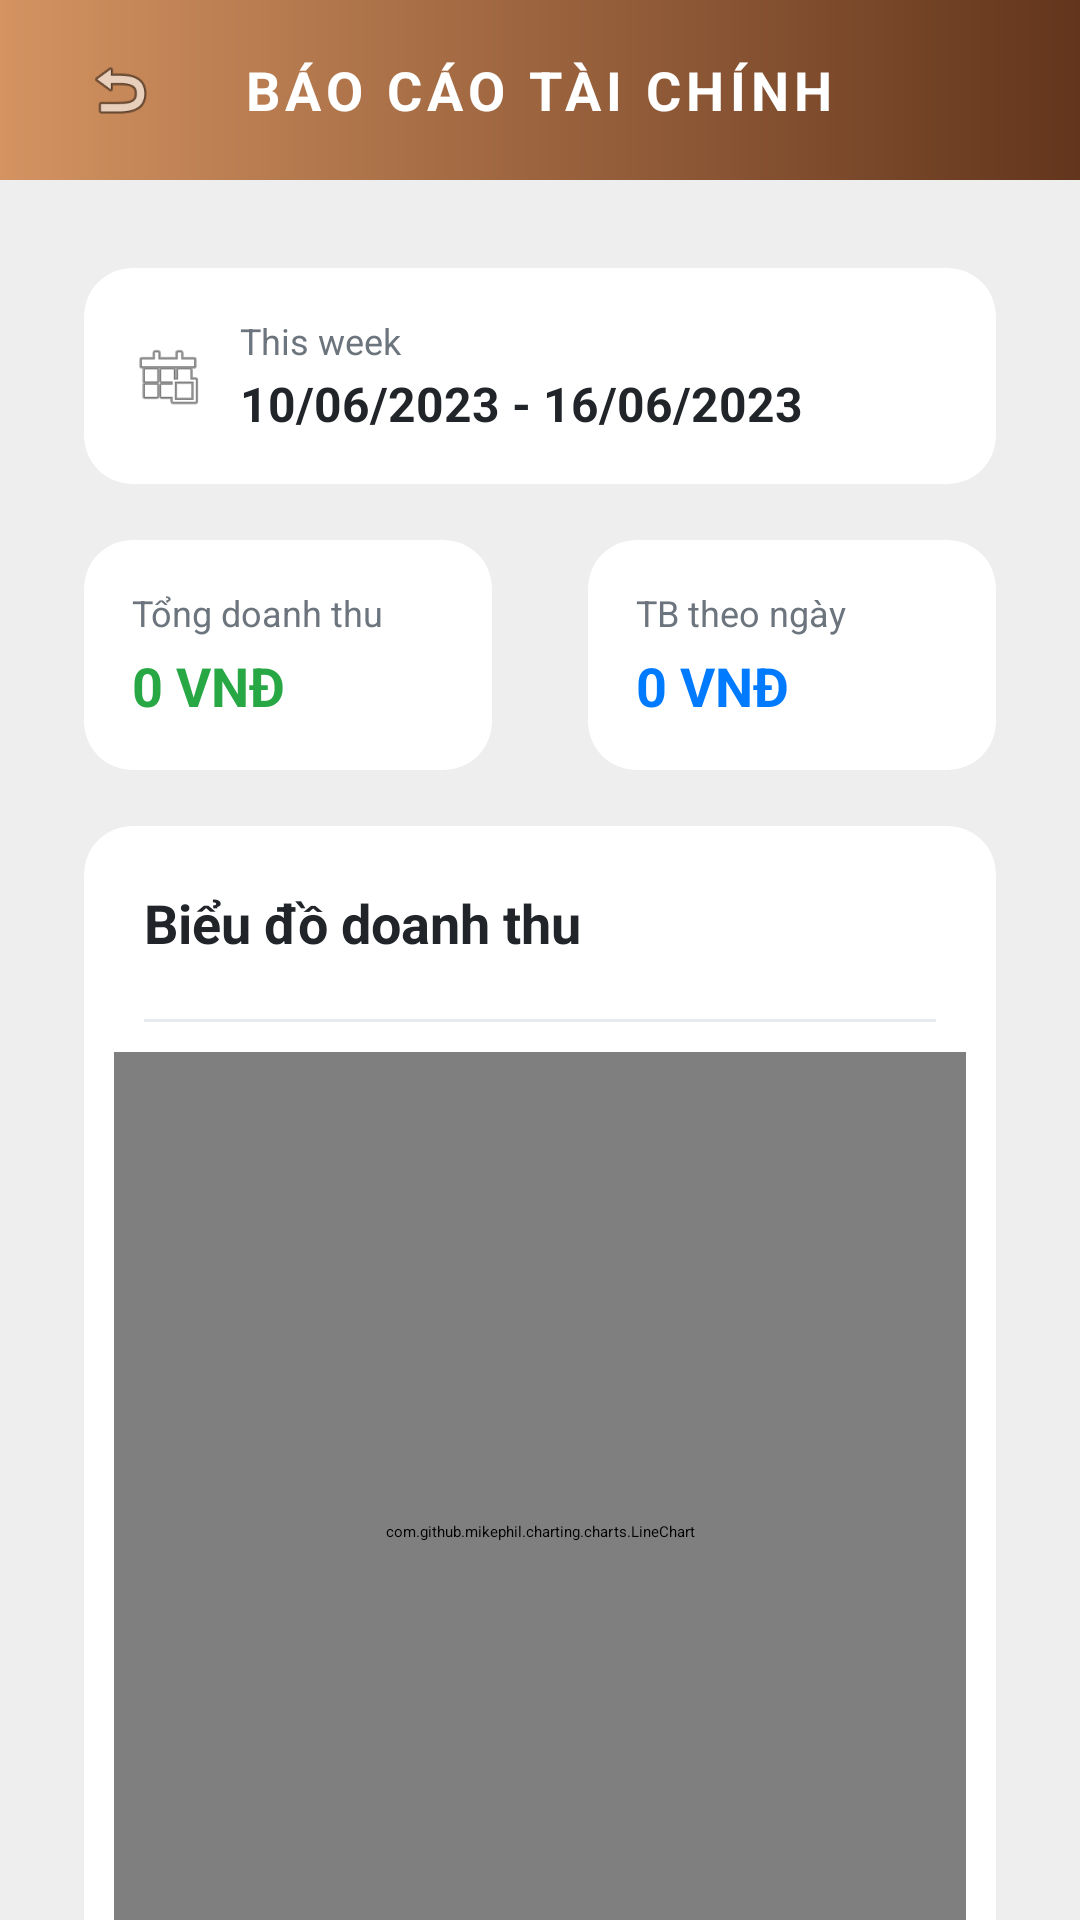

Produce the Android XML layout that renders to this screen, including the resource entries it uses.
<!-- AndroidManifest.xml: application theme Theme.PRM392_CoffeeShopManagement -->
<!-- res/layout/activity_financial_report.xml -->
<?xml version="1.0" encoding="utf-8"?>
<LinearLayout xmlns:android="http://schemas.android.com/apk/res/android"
    xmlns:app="http://schemas.android.com/apk/res-auto"
    xmlns:tools="http://schemas.android.com/tools"
    android:layout_width="match_parent"
    android:layout_height="match_parent"
    android:background="#EEEEEE"
    android:orientation="vertical"
    tools:context=".activity.FinancialReportActivity">

    
    <androidx.cardview.widget.CardView
        android:layout_width="match_parent"
        android:layout_height="wrap_content"
        app:cardCornerRadius="0dp"
        app:cardElevation="6dp">

        <RelativeLayout
            android:layout_width="match_parent"
            android:layout_height="60dp"
            android:background="@drawable/brown_gardient"
            android:paddingStart="16dp"
            android:paddingEnd="16dp">

            <ImageButton
                android:id="@+id/btnBack"
                android:layout_width="48dp"
                android:layout_height="48dp"
                android:layout_centerVertical="true"
                android:background="?attr/selectableItemBackgroundBorderless"
                android:padding="12dp"
                android:src="@android:drawable/ic_menu_revert"
                app:tint="@android:color/white" />

            <TextView
                android:layout_width="wrap_content"
                android:layout_height="wrap_content"
                android:layout_centerInParent="true"
                android:letterSpacing="0.1"
                android:text="BÁO CÁO TÀI CHÍNH"
                android:textColor="@android:color/white"
                android:textSize="18sp"
                android:textStyle="bold" />
        </RelativeLayout>
    </androidx.cardview.widget.CardView>

    <ScrollView
        android:layout_width="match_parent"
        android:layout_height="match_parent"
        android:scrollbars="none">

        <LinearLayout
            android:layout_width="match_parent"
            android:layout_height="wrap_content"
            android:orientation="vertical"
            android:padding="20dp">

            
            <androidx.cardview.widget.CardView
                android:layout_width="match_parent"
                android:layout_height="wrap_content"
                app:cardBackgroundColor="@android:color/white"
                app:cardCornerRadius="16dp"
                app:cardElevation="3dp"
                app:cardUseCompatPadding="true">

                <LinearLayout
                    android:layout_width="match_parent"
                    android:layout_height="wrap_content"
                    android:gravity="center_vertical"
                    android:orientation="horizontal"
                    android:padding="16dp">

                    <ImageView
                        android:layout_width="24dp"
                        android:layout_height="24dp"
                        android:layout_marginEnd="12dp"
                        android:src="@android:drawable/ic_menu_today"
                        app:tint="#6C757D" />

                    <LinearLayout
                        android:layout_width="0dp"
                        android:layout_height="wrap_content"
                        android:layout_weight="1"
                        android:orientation="vertical">

                        <TextView
                            android:layout_width="wrap_content"
                            android:layout_height="wrap_content"
                            android:text="This week"
                            android:textColor="#6C757D"
                            android:textSize="12sp" />

                        <TextView
                            android:id="@+id/tvWeekRange"
                            android:layout_width="wrap_content"
                            android:layout_height="wrap_content"
                            android:layout_marginTop="2dp"
                            android:text="10/06/2023 - 16/06/2023"
                            android:textColor="#212529"
                            android:textSize="16sp"
                            android:textStyle="bold" />
                    </LinearLayout>


                </LinearLayout>
            </androidx.cardview.widget.CardView>

            
            <LinearLayout
                android:layout_width="match_parent"
                android:layout_height="wrap_content"
                android:orientation="horizontal"
                android:weightSum="2">

                
                <androidx.cardview.widget.CardView
                    android:layout_width="0dp"
                    android:layout_height="wrap_content"
                    android:layout_marginEnd="8dp"
                    android:layout_weight="1"
                    app:cardBackgroundColor="@android:color/white"
                    app:cardCornerRadius="16dp"
                    app:cardElevation="3dp"
                    app:cardUseCompatPadding="true">

                    <LinearLayout
                        android:layout_width="match_parent"
                        android:layout_height="wrap_content"
                        android:orientation="vertical"
                        android:padding="16dp">

                        <TextView
                            android:layout_width="wrap_content"
                            android:layout_height="wrap_content"
                            android:text="Tổng doanh thu"
                            android:textColor="#6C757D"
                            android:textSize="12sp" />

                        <TextView
                            android:id="@+id/tvTotalRevenue"
                            android:layout_width="wrap_content"
                            android:layout_height="wrap_content"
                            android:layout_marginTop="4dp"
                            android:text="0 VNĐ"
                            android:textColor="#28A745"
                            android:textSize="18sp"
                            android:textStyle="bold" />
                    </LinearLayout>
                </androidx.cardview.widget.CardView>

                
                <androidx.cardview.widget.CardView
                    android:layout_width="0dp"
                    android:layout_height="wrap_content"
                    android:layout_marginStart="8dp"
                    android:layout_weight="1"
                    app:cardBackgroundColor="@android:color/white"
                    app:cardCornerRadius="16dp"
                    app:cardElevation="3dp"
                    app:cardUseCompatPadding="true">

                    <LinearLayout
                        android:layout_width="match_parent"
                        android:layout_height="wrap_content"
                        android:orientation="vertical"
                        android:padding="16dp">

                        <TextView
                            android:layout_width="wrap_content"
                            android:layout_height="wrap_content"
                            android:text="TB theo ngày"
                            android:textColor="#6C757D"
                            android:textSize="12sp" />

                        <TextView
                            android:id="@+id/tvAverageRevenue"
                            android:layout_width="wrap_content"
                            android:layout_height="wrap_content"
                            android:layout_marginTop="4dp"
                            android:text="0 VNĐ"
                            android:textColor="#007BFF"
                            android:textSize="18sp"
                            android:textStyle="bold" />
                    </LinearLayout>
                </androidx.cardview.widget.CardView>
            </LinearLayout>

            
            <androidx.cardview.widget.CardView
                android:layout_width="match_parent"
                android:layout_height="wrap_content"
                app:cardBackgroundColor="@android:color/white"
                app:cardCornerRadius="16dp"
                app:cardElevation="3dp"
                app:cardUseCompatPadding="true">

                <LinearLayout
                    android:layout_width="match_parent"
                    android:layout_height="wrap_content"
                    android:orientation="vertical">

                    
                    <LinearLayout
                        android:layout_width="match_parent"
                        android:layout_height="wrap_content"
                        android:gravity="center_vertical"
                        android:orientation="horizontal"
                        android:padding="20dp"
                        android:paddingBottom="12dp">

                        <LinearLayout
                            android:layout_width="0dp"
                            android:layout_height="wrap_content"
                            android:layout_weight="1"
                            android:orientation="vertical">

                            <TextView
                                android:layout_width="wrap_content"
                                android:layout_height="wrap_content"
                                android:text="Biểu đồ doanh thu"
                                android:textColor="#212529"
                                android:textSize="18sp"
                                android:textStyle="bold" />
                        </LinearLayout>
                    </LinearLayout>

                    
                    <View
                        android:layout_width="match_parent"
                        android:layout_height="1dp"
                        android:layout_marginStart="20dp"
                        android:layout_marginEnd="20dp"
                        android:background="#E9ECEF" />

                    
                    <LinearLayout
                        android:layout_width="match_parent"
                        android:layout_height="wrap_content"
                        android:orientation="vertical"
                        android:padding="10dp"
                        android:paddingTop="16dp">

                        <com.github.mikephil.charting.charts.LineChart
                            android:id="@+id/lineChart"
                            android:layout_width="match_parent"
                            android:layout_height="320dp" />
                    </LinearLayout>
                </LinearLayout>
            </androidx.cardview.widget.CardView>


        </LinearLayout>
    </ScrollView>
</LinearLayout>
<!-- resources referenced by this layout -->
<resources>
  <!-- drawable brown_gardient (drawable) -->
  <shape xmlns:android="http://schemas.android.com/apk/res/android"
      android:shape="rectangle">
      <gradient
          android:startColor="#d49361"
          android:endColor="#63351c"
          android:angle="0" />
  </shape>
  <style name="Theme.PRM392_CoffeeShopManagement" parent="Base.Theme.PRM392_CoffeeShopManagement">
          
          <item name="android:navigationBarColor">@android:color/transparent</item>
          <item name="android:statusBarColor">@android:color/transparent</item>
          <item name="android:windowLightStatusBar">?attr/isLightTheme</item>
      </style>
  <style name="Base.Theme.PRM392_CoffeeShopManagement" parent="Theme.Material3.DayNight.NoActionBar">
          
          
      </style>
</resources>
